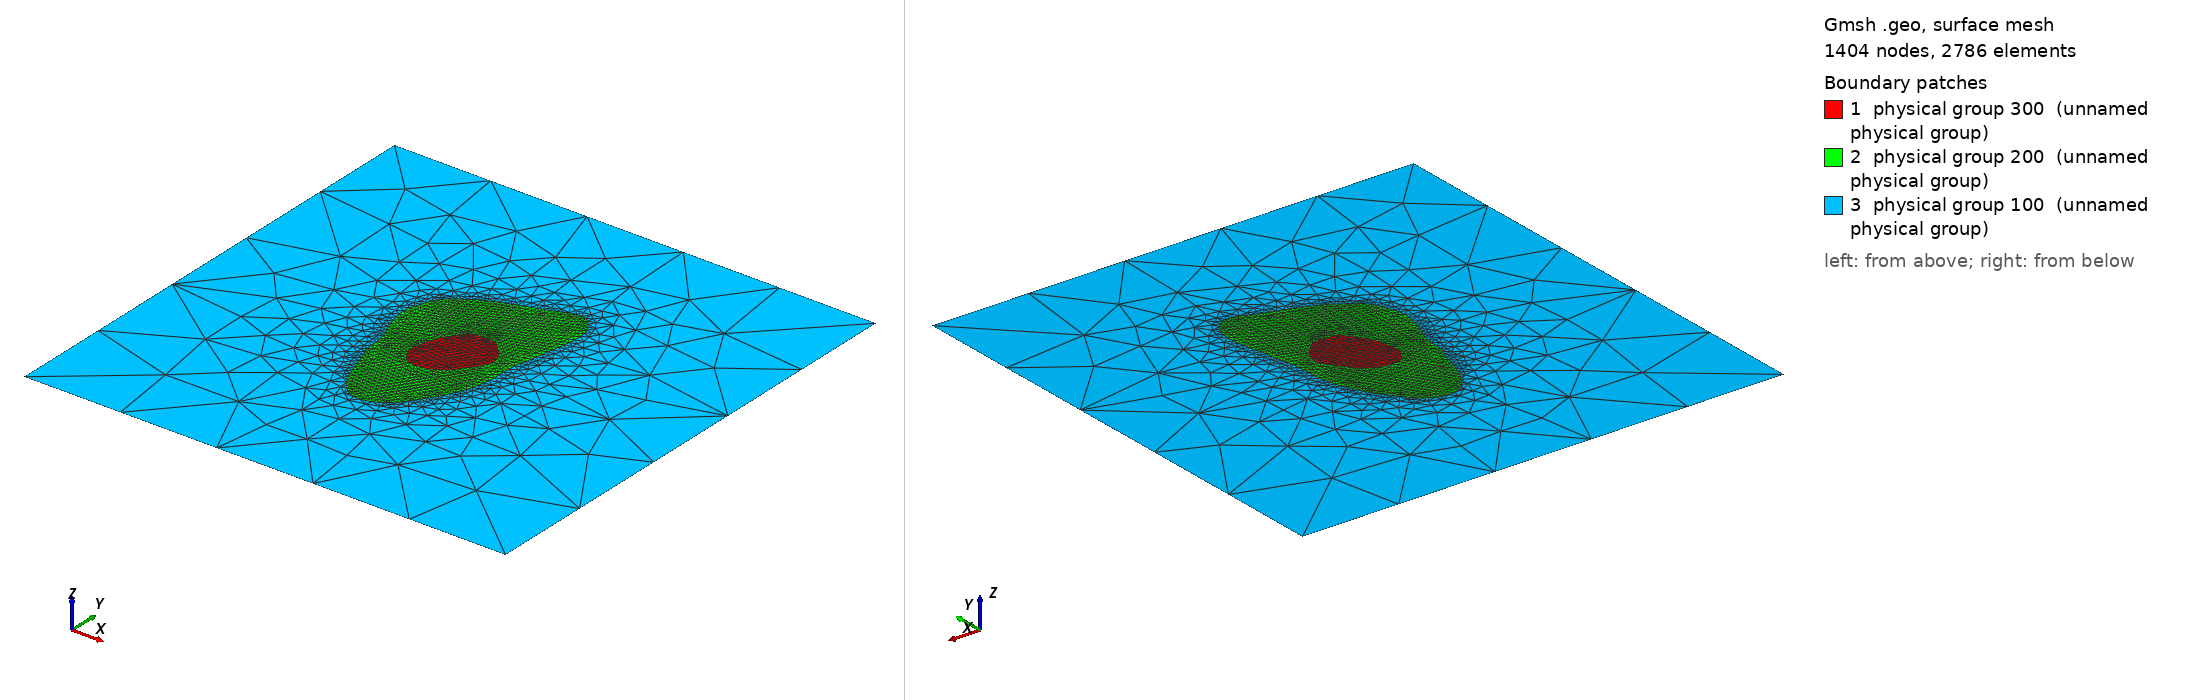

Gmsh geometry script, surface-meshed: 1404 nodes, 2786 surface elements. Boundary patches (legend numbers): 1 physical group 300 (unnamed physical group), 2 physical group 200 (unnamed physical group), 3 physical group 100 (unnamed physical group). Left view from above one corner, right view from below the opposite corner. Legend entries are the model's physical surfaces. The drawing asked Gmsh for element sizes between 1% and 20% of the model's largest extent; the script's own settings can give other sizes.

=== patient4_slice2.geo (drawn) ===
//Meshing calcaneus bone.
//Inputs;
gridsize = 1;
Point(1)= {0.00625701144743,0.0174618931151,0,gridsize};Point(2)= {0.00342877615331,0.0167567106535,0,gridsize};Point(3)= {-0.000106517964337,0.0167548342916,0,gridsize};Point(4)= {-0.00265862377996,0.0159703755348,0,gridsize};Point(5)= {-0.00336853168065,0.0145562578878,0,gridsize};Point(6)= {-0.00478264932771,0.0124350814172,0,gridsize};Point(7)= {-0.00647004737611,0.0103927036738,0,gridsize};Point(8)= {-0.00788416502317,0.00827448215529,0,gridsize};Point(9)= {-0.00937568260349,0.00642508141716,0,gridsize};Point(10)= {-0.0103588709055,0.00367612241824,0,gridsize};Point(11)= {-0.0114194591408,0.00120093896786,0,gridsize};Point(12)= {-0.0122043786115,-0.00135256564167,0,gridsize};Point(13)= {-0.0125618010554,-0.00453433034755,0,gridsize};Point(14)= {-0.0131871061996,-0.00622365052785,0,gridsize};Point(15)= {-0.0135406356114,-0.00940446581706,0,gridsize};Point(16)= {-0.0132627165392,-0.0116049185829,0,gridsize};Point(17)= {-0.0118537329273,-0.0137260950534,0,gridsize};Point(18)= {-0.010439119916,-0.015847271524,0,gridsize};Point(19)= {-0.00894475325846,-0.0176918632224,0,gridsize};Point(20)= {-0.00647004737611,-0.0187538336967,0,gridsize};Point(21)= {-0.00328828267022,-0.0191083125251,0,gridsize};Point(22)= {-0.000380771080905,-0.0186755068182,0,gridsize};Point(23)= {0.00279911726305,-0.0183219774064,0,gridsize};Point(24)= {0.00519642321214,-0.016988604134,0,gridsize};Point(25)= {0.00739687597793,-0.015847271524,0,gridsize};Point(26)= {0.00951617608658,-0.014433153877,0,gridsize};Point(27)= {0.0112847500907,-0.0126655068181,0,gridsize};Point(28)= {0.0127003005464,-0.0105443303476,0,gridsize};Point(29)= {0.0141134572334,-0.00842315387697,0,gridsize};Point(30)= {0.0158779159046,-0.00665550681814,0,gridsize};Point(31)= {0.0169398384399,-0.00488785975932,0,gridsize};Point(32)= {0.0183535061184,-0.00276668328873,0,gridsize};Point(33)= {0.0196911290945,-0.000368922045932,0,gridsize};Point(34)= {0.0204760485652,0.00218272847598,0,gridsize};Point(35)= {0.0201216031458,0.00536449318187,0,gridsize};Point(36)= {0.018984070271,0.00756542933968,0,gridsize};Point(37)= {0.0179234820357,0.0100387024133,0,gridsize};Point(38)= {0.0161558349769,0.0118068213208,0,gridsize};Point(39)= {0.0141149075167,0.0134956696525,0,gridsize};Point(40)= {0.0126205408592,0.0153411773584,0,gridsize};Point(41)= {0.0104993643886,0.0167543789979,0,gridsize};Point(42)= {0.00696407027096,0.0167576833688,0,gridsize};
Line(1) = {1,2} ;Line(2) = {2,3} ;Line(3) = {3,4} ;Line(4) = {4,5} ;Line(5) = {5,6} ;Line(6) = {6,7} ;Line(7) = {7,8} ;Line(8) = {8,9} ;Line(9) = {9,10} ;Line(10) = {10,11} ;Line(11) = {11,12} ;Line(12) = {12,13} ;Line(13) = {13,14} ;Line(14) = {14,15} ;Line(15) = {15,16} ;Line(16) = {16,17} ;Line(17) = {17,18} ;Line(18) = {18,19} ;Line(19) = {19,20} ;Line(20) = {20,21} ;Line(21) = {21,22} ;Line(22) = {22,23} ;Line(23) = {23,24} ;Line(24) = {24,25} ;Line(25) = {25,26} ;Line(26) = {26,27} ;Line(27) = {27,28} ;Line(28) = {28,29} ;Line(29) = {29,30} ;Line(30) = {30,31} ;Line(31) = {31,32} ;Line(32) = {32,33} ;Line(33) = {33,34} ;Line(34) = {34,35} ;Line(35) = {35,36} ;Line(36) = {36,37} ;Line(37) = {37,38} ;Line(38) = {38,39} ;Line(39) = {39,40} ;Line(40) = {40,41} ;Line(41) = {41,42} ;Line(42) = {42,1} ;
Line Loop(70) = {1,2,3,4,5,6,7,8,9,10,11,12,13,14,15,16,17,18,19,20,21,22,23,24,25,26,27,28,29,30,31,32,33,34,35,36,37,38,39,40,41,42};
Plane Surface(1) = {70};
Point(43)= {0.0257011290945,0.0559295103477,0,gridsize};Point(44)= {0.0225193643886,0.0558809000868,0,gridsize};Point(45)= {0.0193375996827,0.0552598667221,0,gridsize};Point(46)= {0.0172164232121,0.0540344454568,0,gridsize};Point(47)= {0.0147417173298,0.052957127651,0,gridsize};Point(48)= {0.0122670114474,0.0519262808195,0,gridsize};Point(49)= {0.00943877615332,0.0511013788148,0,gridsize};Point(50)= {0.00696407027096,0.0500983373728,0,gridsize};Point(51)= {0.00413583497684,0.0493302946614,0,gridsize};Point(52)= {0.00130759968272,0.0485544238618,0,gridsize};Point(53)= {-0.00116710619963,0.047626724813,0,gridsize};Point(54)= {-0.00364181208199,0.046492201335,0,gridsize};Point(55)= {-0.00614745181474,0.0456668461231,0,gridsize};Point(56)= {-0.00894475325846,0.0447600431926,0,gridsize};Point(57)= {-0.0114194591408,0.0436095769006,0,gridsize};Point(58)= {-0.0136360885741,0.0424850814172,0,gridsize};Point(59)= {-0.0163688709055,0.0415343398282,0,gridsize};Point(60)= {-0.0184900473761,0.0402990912604,0,gridsize};Point(61)= {-0.0205278919745,0.0385962578878,0,gridsize};Point(62)= {-0.0227324003173,0.0373219450633,0,gridsize};Point(63)= {-0.0251098856293,0.0361215520054,0,gridsize};Point(64)= {-0.0269747532585,0.0344462154161,0,gridsize};Point(65)= {-0.0287424003173,0.0327400431926,0,gridsize};Point(66)= {-0.0302641837495,0.0308186108289,0,gridsize};Point(67)= {-0.0316104076792,0.0286974343584,0,gridsize};Point(68)= {-0.0326400620897,0.026222728476,0,gridsize};Point(69)= {-0.033510226593,0.0233944931819,0,gridsize};Point(70)= {-0.034409182189,0.0209197872995,0,gridsize};Point(71)= {-0.0353421517045,0.0180915520054,0,gridsize};Point(72)= {-0.0355581527772,0.0149097872995,0,gridsize};Point(73)= {-0.0353421517045,0.0117280225936,0,gridsize};Point(74)= {-0.0347524003173,0.00885854216566,0,gridsize};Point(75)= {-0.0339724261007,0.0060715520054,0,gridsize};Point(76)= {-0.0333495313431,0.00288978729951,0,gridsize};Point(77)= {-0.0325583084536,0.000415081417159,0,gridsize};Point(78)= {-0.0312701356234,-0.0020596244652,0,gridsize};Point(79)= {-0.0301565179644,-0.00445773234416,0,gridsize};Point(80)= {-0.0292881613601,-0.00700903622991,0,gridsize};Point(81)= {-0.0287821723851,-0.0101908009358,0,gridsize};Point(82)= {-0.028166933009,-0.0130190362299,0,gridsize};Point(83)= {-0.0281276519632,-0.0165543303476,0,gridsize};Point(84)= {-0.0277741225515,-0.0197360950534,0,gridsize};Point(85)= {-0.0269747532585,-0.0223698892069,0,gridsize};Point(86)= {-0.0258169444529,-0.0246855068182,0,gridsize};Point(87)= {-0.0248152778104,-0.0271602127005,0,gridsize};Point(88)= {-0.0241005591623,-0.0299884479946,0,gridsize};Point(89)= {-0.0233422385705,-0.0328166832888,0,gridsize};Point(90)= {-0.0223329121035,-0.0352913891711,0,gridsize};Point(91)= {-0.0214369675595,-0.0381196244652,0,gridsize};Point(92)= {-0.0206112238467,-0.040871261756,0,gridsize};Point(93)= {-0.0195506356114,-0.0431883524333,0,gridsize};Point(94)= {-0.0181541944503,-0.0455437421123,0,gridsize};Point(95)= {-0.0168019444529,-0.0476649185829,0,gridsize};Point(96)= {-0.0153289052372,-0.0497860950535,0,gridsize};Point(97)= {-0.0138941650232,-0.051649195075,0,gridsize};Point(98)= {-0.0119320768237,-0.0533213891711,0,gridsize};Point(99)= {-0.00989044448867,-0.0547355068182,0,gridsize};Point(100)= {-0.00717710619964,-0.0557501362514,0,gridsize};Point(101)= {-0.00399534149375,-0.0560037936098,0,gridsize};Point(102)= {-0.00110523849884,-0.0554425656417,0,gridsize};Point(103)= {0.00166112909449,-0.0544774303691,0,gridsize};Point(104)= {0.00405923697345,-0.0533213891711,0,gridsize};Point(105)= {0.00625701144743,-0.051927894091,0,gridsize};Point(106)= {0.00802465850626,-0.0504357053745,0,gridsize};Point(107)= {0.00979230556508,-0.0486795480161,0,gridsize};Point(108)= {0.0115599526239,-0.0466997833103,0,gridsize};Point(109)= {0.0131125359752,-0.0448366832888,0,gridsize};Point(110)= {0.0146250526454,-0.0427155068182,0,gridsize};Point(111)= {0.0161098761748,-0.0405943303476,0,gridsize};Point(112)= {0.0175699526239,-0.0384979009573,0,gridsize};Point(113)= {0.018984070271,-0.0365181362514,0,gridsize};Point(114)= {0.020398187918,-0.0344384994921,0,gridsize};Point(115)= {0.0217740065877,-0.0321096244652,0,gridsize};Point(116)= {0.0227756732301,-0.0296349185829,0,gridsize};Point(117)= {0.0237491417149,-0.0271602127005,0,gridsize};Point(118)= {0.0249107383988,-0.0246855068182,0,gridsize};Point(119)= {0.02610768793,-0.0225643303476,0,gridsize};Point(120)= {0.0269097577844,-0.0197360950534,0,gridsize};Point(121)= {0.0275165026347,-0.0169078597593,0,gridsize};Point(122)= {0.0281758349769,-0.0139647274601,0,gridsize};Point(123)= {0.0287490576813,-0.0108978597593,0,gridsize};Point(124)= {0.0290213595046,-0.00771609505344,0,gridsize};Point(125)= {0.0287856732301,-0.00453433034755,0,gridsize};Point(126)= {0.0289359232241,-0.00135256564167,0,gridsize};Point(127)= {0.0293056560643,0.00182919906422,0,gridsize};Point(128)= {0.0293548555758,0.00536449318187,0,gridsize};Point(129)= {0.0298705666426,0.00854625788775,0,gridsize};Point(130)= {0.0306505408592,0.0110975617735,0,gridsize};Point(131)= {0.0313575996827,0.0140789930744,0,gridsize};Point(132)= {0.0317707871962,0.0170309637701,0,gridsize};Point(133)= {0.0321685077844,0.020212728476,0,gridsize};Point(134)= {0.0327717173298,0.0233326254811,0,gridsize};Point(135)= {0.0335543029011,0.0258691990642,0,gridsize};Point(136)= {0.0340817402615,0.0290509637701,0,gridsize};Point(137)= {0.0345138317316,0.032232728476,0,gridsize};Point(138)= {0.03516309134,0.0350609637701,0,gridsize};Point(139)= {0.0353780147274,0.038242728476,0,gridsize};Point(140)= {0.0355270372308,0.0417780225937,0,gridsize};Point(141)= {0.0350851254315,0.0449597872995,0,gridsize};Point(142)= {0.0345393643886,0.0478189564441,0,gridsize};Point(143)= {0.0331252467416,0.0501065863371,0,gridsize};Point(144)= {0.0317111290945,0.0521099196704,0,gridsize};Point(145)= {0.0299434820357,0.05400572115,0,gridsize};Point(146)= {0.0278223055651,0.0554485631039,0,gridsize};
Line(43) = {43,44} ;Line(44) = {44,45} ;Line(45) = {45,46} ;Line(46) = {46,47} ;Line(47) = {47,48} ;Line(48) = {48,49} ;Line(49) = {49,50} ;Line(50) = {50,51} ;Line(51) = {51,52} ;Line(52) = {52,53} ;Line(53) = {53,54} ;Line(54) = {54,55} ;Line(55) = {55,56} ;Line(56) = {56,57} ;Line(57) = {57,58} ;Line(58) = {58,59} ;Line(59) = {59,60} ;Line(60) = {60,61} ;Line(61) = {61,62} ;Line(62) = {62,63} ;Line(63) = {63,64} ;Line(64) = {64,65} ;Line(65) = {65,66} ;Line(66) = {66,67} ;Line(67) = {67,68} ;Line(68) = {68,69} ;Line(69) = {69,70} ;Line(70) = {70,71} ;Line(71) = {71,72} ;Line(72) = {72,73} ;Line(73) = {73,74} ;Line(74) = {74,75} ;Line(75) = {75,76} ;Line(76) = {76,77} ;Line(77) = {77,78} ;Line(78) = {78,79} ;Line(79) = {79,80} ;Line(80) = {80,81} ;Line(81) = {81,82} ;Line(82) = {82,83} ;Line(83) = {83,84} ;Line(84) = {84,85} ;Line(85) = {85,86} ;Line(86) = {86,87} ;Line(87) = {87,88} ;Line(88) = {88,89} ;Line(89) = {89,90} ;Line(90) = {90,91} ;Line(91) = {91,92} ;Line(92) = {92,93} ;Line(93) = {93,94} ;Line(94) = {94,95} ;Line(95) = {95,96} ;Line(96) = {96,97} ;Line(97) = {97,98} ;Line(98) = {98,99} ;Line(99) = {99,100} ;Line(100) = {100,101} ;Line(101) = {101,102} ;Line(102) = {102,103} ;Line(103) = {103,104} ;Line(104) = {104,105} ;Line(105) = {105,106} ;Line(106) = {106,107} ;Line(107) = {107,108} ;Line(108) = {108,109} ;Line(109) = {109,110} ;Line(110) = {110,111} ;Line(111) = {111,112} ;Line(112) = {112,113} ;Line(113) = {113,114} ;Line(114) = {114,115} ;Line(115) = {115,116} ;Line(116) = {116,117} ;Line(117) = {117,118} ;Line(118) = {118,119} ;Line(119) = {119,120} ;Line(120) = {120,121} ;Line(121) = {121,122} ;Line(122) = {122,123} ;Line(123) = {123,124} ;Line(124) = {124,125} ;Line(125) = {125,126} ;Line(126) = {126,127} ;Line(127) = {127,128} ;Line(128) = {128,129} ;Line(129) = {129,130} ;Line(130) = {130,131} ;Line(131) = {131,132} ;Line(132) = {132,133} ;Line(133) = {133,134} ;Line(134) = {134,135} ;Line(135) = {135,136} ;Line(136) = {136,137} ;Line(137) = {137,138} ;Line(138) = {138,139} ;Line(139) = {139,140} ;Line(140) = {140,141} ;Line(141) = {141,142} ;Line(142) = {142,143} ;Line(143) = {143,144} ;Line(144) = {144,145} ;Line(145) = {145,146} ;Line(146) = {146,43} ;
Line Loop(71) = {43,44,45,46,47,48,49,50,51,52,53,54,55,56,57,58,59,60,61,62,63,64,65,66,67,68,69,70,71,72,73,74,75,76,77,78,79,80,81,82,83,84,85,86,87,88,89,90,91,92,93,94,95,96,97,98,99,100,101,102,103,104,105,106,107,108,109,110,111,112,113,114,115,116,117,118,119,120,121,122,123,124,125,126,127,128,129,130,131,132,133,134,135,136,137,138,139,140,141,142,143,144,145,146};
Plane Surface(2) = {71,70};
Point(147)= {-0.125,-0.125,0,gridsize};Point(148)= {-0.125,0.125,0,gridsize};Point(149)= {0.125,0.125,0,gridsize};Point(150)= {0.125,-0.125,0,gridsize};
Line(149) = {147,148} ;Line(150) = {148,149} ;Line(151) = {149,150} ;Line(152) = {150,147} ;Line Loop(72) = {149,150,151,152};Plane Surface(3) = {72,71};
Physical Surface(100) = {3};
Physical Surface(200) = {2};
Physical Surface(300) = {1};
Physical Line(10) = {149,150,151,152};
